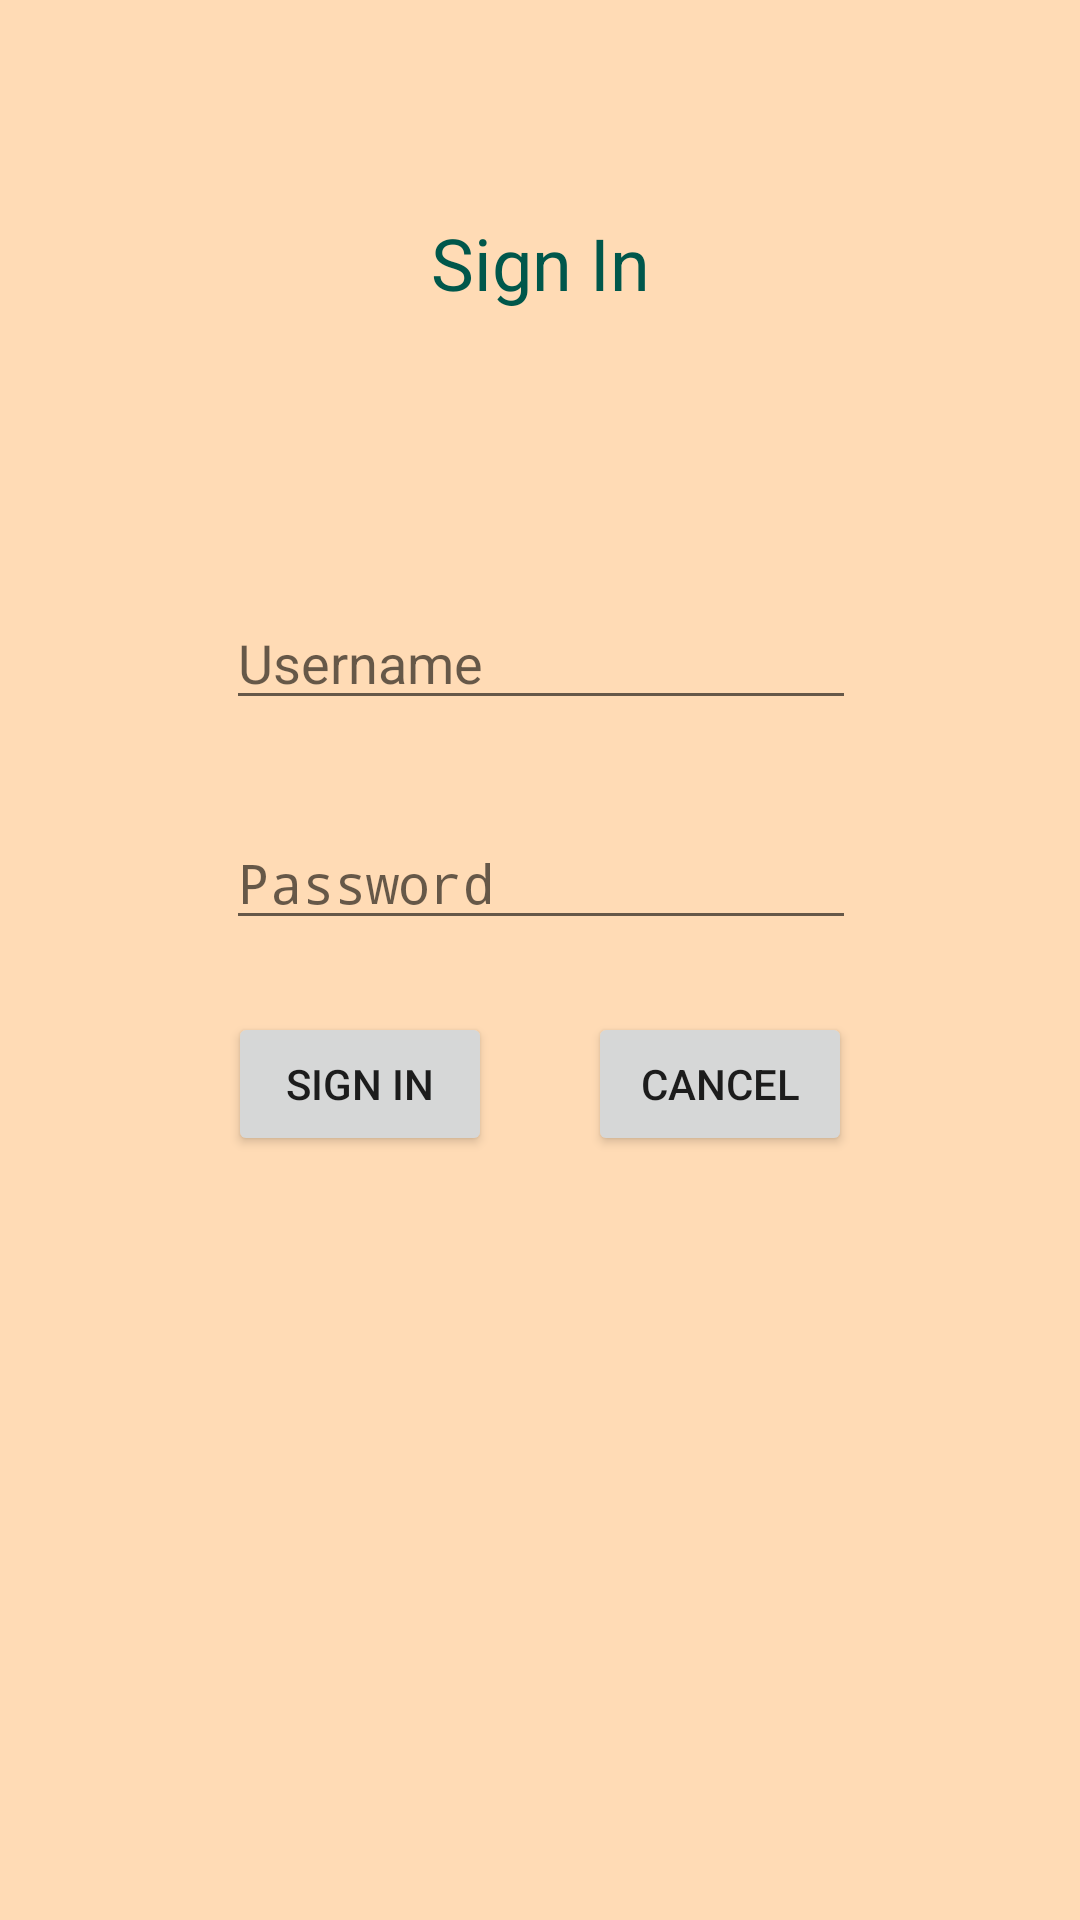

Layout XML and referenced resources for this Android screen:
<!-- AndroidManifest.xml: application theme AppTheme -->
<!-- res/layout/activity_signin.xml -->
<?xml version="1.0" encoding="utf-8"?>
<androidx.constraintlayout.widget.ConstraintLayout
    xmlns:android="http://schemas.android.com/apk/res/android"
    xmlns:app="http://schemas.android.com/apk/res-auto"
    xmlns:tools="http://schemas.android.com/tools"
    android:layout_width="match_parent"
    android:layout_height="match_parent">

    <EditText
        android:id="@+id/usernameEditText"
        android:layout_width="wrap_content"
        android:layout_height="wrap_content"
        android:layout_marginStart="8dp"
        android:layout_marginEnd="8dp"
        android:layout_marginBottom="16dp"
        android:ems="10"
        android:hint="@string/username"
        android:inputType="text"
        app:layout_constraintBottom_toTopOf="@+id/guideline"
        app:layout_constraintEnd_toEndOf="parent"
        app:layout_constraintHorizontal_bias="0.503"
        app:layout_constraintStart_toStartOf="parent"
        tools:ignore="Autofill" />

    <EditText
        android:id="@+id/passwordEditText"
        android:layout_width="wrap_content"
        android:layout_height="wrap_content"
        android:layout_marginStart="8dp"
        android:layout_marginTop="16dp"
        android:layout_marginEnd="8dp"
        android:ems="10"
        android:hint="@string/password"
        android:inputType="textPassword"
        app:layout_constraintEnd_toEndOf="parent"
        app:layout_constraintHorizontal_bias="0.503"
        app:layout_constraintStart_toStartOf="parent"
        app:layout_constraintTop_toTopOf="@+id/guideline"
        tools:ignore="Autofill" />

    <Button
        android:id="@+id/signInSignInButton"
        android:layout_width="wrap_content"
        android:layout_height="wrap_content"
        android:layout_marginTop="24dp"
        android:layout_marginEnd="16dp"
        android:text="Sign In"
        app:layout_constraintEnd_toStartOf="@+id/guideline2"
        app:layout_constraintTop_toBottomOf="@+id/passwordEditText"
        tools:ignore="HardcodedText" />

    <Button
        android:id="@+id/cancelSignInButton"
        android:layout_width="wrap_content"
        android:layout_height="wrap_content"
        android:layout_marginStart="16dp"
        android:text="@string/cancel"
        app:layout_constraintBaseline_toBaselineOf="@+id/signInSignInButton"
        app:layout_constraintStart_toStartOf="@+id/guideline2" />

    <androidx.constraintlayout.widget.Guideline
        android:id="@+id/guideline"
        android:layout_width="wrap_content"
        android:layout_height="wrap_content"
        android:orientation="horizontal"
        app:layout_constraintGuide_percent="0.4" />

    <androidx.constraintlayout.widget.Guideline
        android:id="@+id/guideline2"
        android:layout_width="wrap_content"
        android:layout_height="wrap_content"
        android:orientation="vertical"
        app:layout_constraintGuide_percent="0.5" />

    <TextView
        android:id="@+id/signInTextView"
        android:layout_width="wrap_content"
        android:layout_height="wrap_content"
        android:layout_marginStart="8dp"
        android:layout_marginTop="8dp"
        android:layout_marginEnd="8dp"
        android:layout_marginBottom="32dp"
        android:text="@string/sign_in"
        android:textSize="24sp"
        android:textColor="@color/colorPrimaryDark"
        app:layout_constraintBottom_toTopOf="@+id/usernameEditText"
        app:layout_constraintEnd_toEndOf="parent"
        app:layout_constraintStart_toStartOf="parent"
        app:layout_constraintTop_toTopOf="parent" />
</androidx.constraintlayout.widget.ConstraintLayout>
<!-- resources referenced by this layout -->
<resources>
  <color name="colorPrimaryDark">#00574B</color>
  <string name="cancel">Cancel</string>
  <string name="password">Password</string>
  <string name="sign_in">Sign In</string>
  <string name="username">Username</string>
  <style name="AppTheme" parent="Theme.AppCompat.Light.DarkActionBar">
          
          <item name="colorPrimary">@color/colorPrimary</item>
          <item name="colorPrimaryDark">@color/colorPrimaryDark</item>
          <item name="colorAccent">@color/colorAccent</item>
          <item name="android:windowBackground">@color/background</item>
      </style>
  <color name="colorPrimary">#008577</color>
  <color name="colorAccent">#D81B60</color>
  <color name="background">#FFDBB5</color>
</resources>
